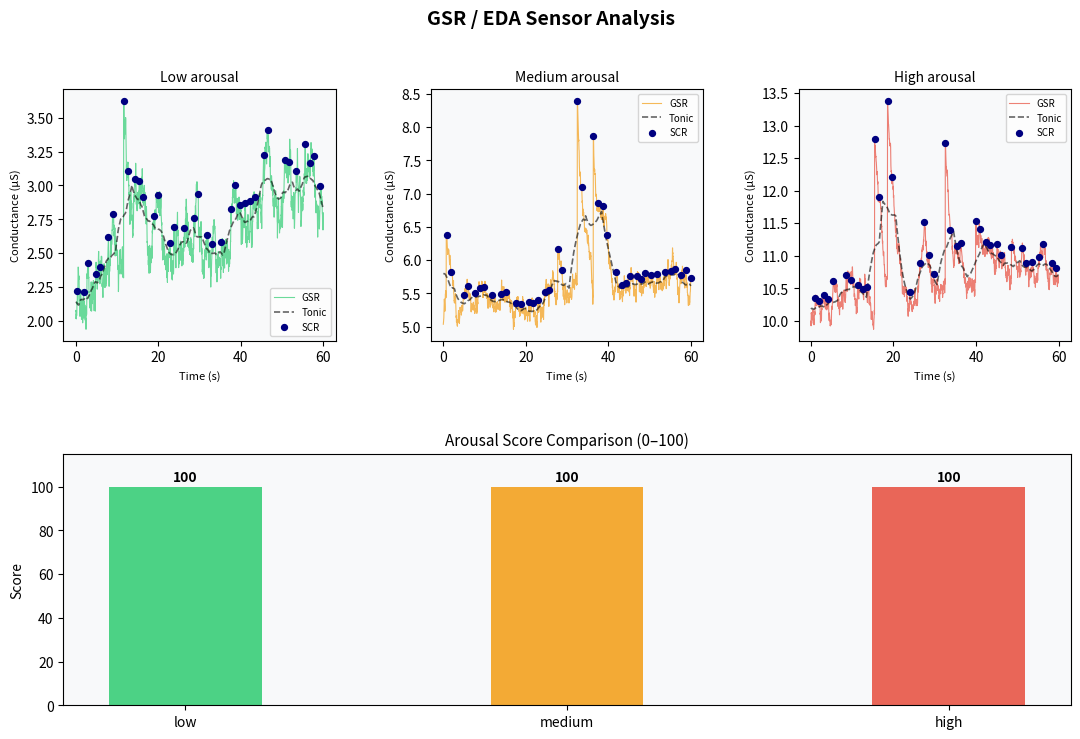

This chart was generated by the following Python code:
"""
gsr_sensor.py
Processes Galvanic Skin Response (GSR / EDA) data.
Detects tonic baseline, phasic peaks (SCRs), and computes arousal score.
Plots GSR signal with SCR markers and arousal comparison.
"""

import random
import math
import matplotlib.pyplot as plt
import matplotlib.gridspec as gridspec

SAMPLE_RATE = 32


def generate_gsr(duration_sec=60, arousal_level='low'):
    n = duration_sec * SAMPLE_RATE
    baseline = {'low': 2.0, 'medium': 5.0, 'high': 10.0}.get(arousal_level, 2.0)
    scr_rate  = {'low': 0.5, 'medium': 2.0, 'high': 5.0}.get(arousal_level, 0.5)

    signal, tonic = [], baseline
    for i in range(n):
        tonic += random.gauss(0, 0.01)
        tonic = max(0.5, tonic)
        phasic = 0
        if random.random() < scr_rate / (60 * SAMPLE_RATE):
            phasic = random.uniform(0.5, 3.0)
        if signal and signal[-1] > tonic:
            phasic += (signal[-1] - tonic) * math.exp(-0.5 / SAMPLE_RATE)
        signal.append(tonic + phasic + random.gauss(0, 0.05))
    return signal


def moving_average(signal, window_sec=4):
    w = int(window_sec * SAMPLE_RATE)
    tonic = []
    for i in range(len(signal)):
        start, end = max(0, i - w // 2), min(len(signal), i + w // 2)
        tonic.append(sum(signal[start:end]) / (end - start))
    phasic = [s - t for s, t in zip(signal, tonic)]
    return tonic, phasic


def detect_scr(phasic, threshold=0.05, min_gap_sec=1.0):
    min_gap = int(min_gap_sec * SAMPLE_RATE)
    peaks, last = [], -min_gap
    for i in range(1, len(phasic) - 1):
        if (phasic[i] > threshold and
                phasic[i] > phasic[i - 1] and
                phasic[i] > phasic[i + 1] and
                i - last >= min_gap):
            peaks.append({'index': i, 'time': i / SAMPLE_RATE, 'amplitude': phasic[i]})
            last = i
    return peaks


def arousal_score(signal, peaks):
    mean_scl = sum(signal) / len(signal)
    scr_freq = len(peaks) / (len(signal) / SAMPLE_RATE / 60)
    avg_amp = sum(p['amplitude'] for p in peaks) / len(peaks) if peaks else 0
    return round(min(100, (mean_scl * 4) + (scr_freq * 8) + (avg_amp * 10)), 1)


def plot_results(results):
    levels = list(results.keys())
    colors = {'low': '#2ecc71', 'medium': '#f39c12', 'high': '#e74c3c'}

    fig = plt.figure(figsize=(13, 8))
    fig.suptitle('GSR / EDA Sensor Analysis', fontsize=14, fontweight='bold')
    gs = gridspec.GridSpec(2, 3, figure=fig, hspace=0.45, wspace=0.35)

    # Top row: one GSR time-series per arousal level
    for col, level in enumerate(levels):
        ax = fig.add_subplot(gs[0, col])
        sig = results[level]['signal']
        tonic = results[level]['tonic']
        peaks = results[level]['peaks']
        t = [i / SAMPLE_RATE for i in range(len(sig))]

        ax.plot(t, sig, color=colors[level], alpha=0.7, linewidth=0.8, label='GSR')
        ax.plot(t, tonic, color='black', linewidth=1.2, linestyle='--', alpha=0.6, label='Tonic')
        if peaks:
            ax.scatter([p['time'] for p in peaks],
                       [sig[p['index']] for p in peaks],
                       color='navy', s=18, zorder=5, label='SCR')
        ax.set_title(f'{level.capitalize()} arousal', fontsize=10)
        ax.set_xlabel('Time (s)', fontsize=8)
        ax.set_ylabel('Conductance (µS)', fontsize=8)
        ax.legend(fontsize=7)
        ax.set_facecolor('#f8f9fa')

    # Bottom: arousal score comparison bar chart
    ax_bar = fig.add_subplot(gs[1, :])
    scores = [results[l]['score'] for l in levels]
    bar_colors = [colors[l] for l in levels]
    bars = ax_bar.bar(levels, scores, color=bar_colors, alpha=0.85, width=0.4)
    for bar, score in zip(bars, scores):
        ax_bar.text(bar.get_x() + bar.get_width() / 2, bar.get_height() + 1,
                    str(score), ha='center', va='bottom', fontweight='bold')
    ax_bar.set_ylim(0, 115)
    ax_bar.set_title('Arousal Score Comparison (0–100)', fontsize=11)
    ax_bar.set_ylabel('Score')
    ax_bar.set_facecolor('#f8f9fa')

    plt.show()


if __name__ == '__main__':
    random.seed(21)
    results = {}
    for level in ['low', 'medium', 'high']:
        sig = generate_gsr(duration_sec=60, arousal_level=level)
        tonic, phasic = moving_average(sig)
        peaks = detect_scr(phasic)
        score = arousal_score(sig, peaks)
        results[level] = {'signal': sig, 'tonic': tonic, 'peaks': peaks, 'score': score}
        print(f"  {level:6s} | Mean SCL: {sum(sig)/len(sig):.2f} µS | "
              f"SCRs: {len(peaks):3d} | Arousal: {score}/100")

    plot_results(results)
    print("\nPlot saved.")
